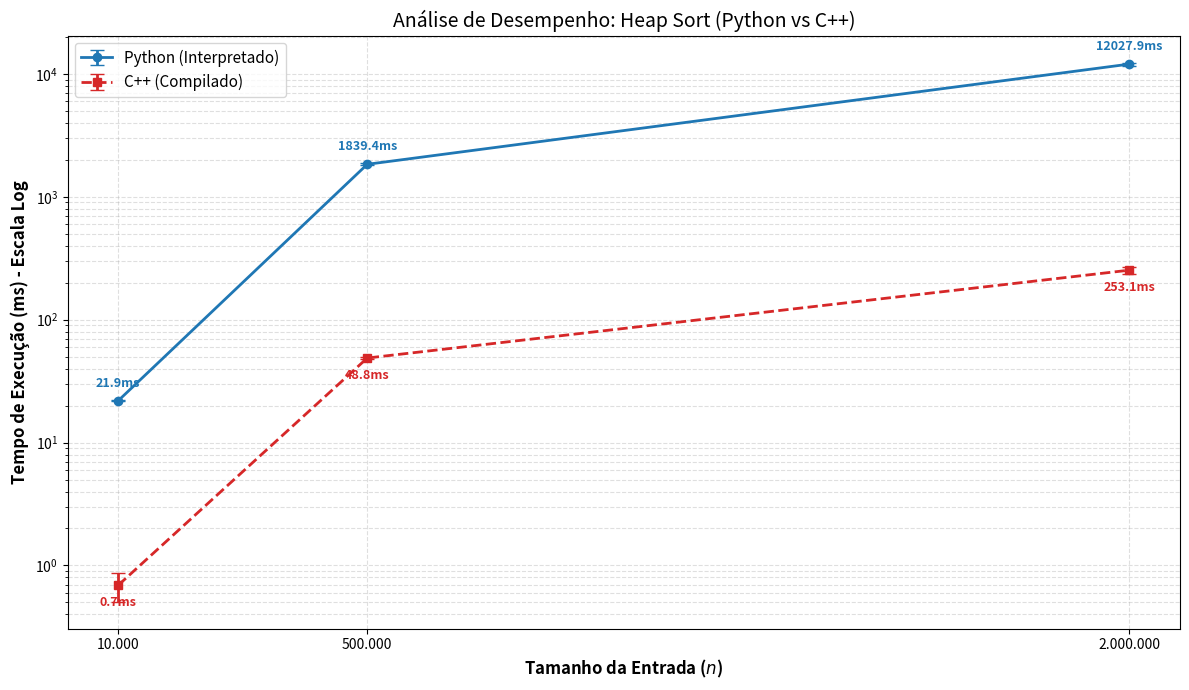

This chart was generated by the following Python code:
import matplotlib.pyplot as plt
import numpy as np

tamanhos = [10000, 500000, 2000000]

py_media = [21.9416, 1839.4311, 12027.9302]
py_desvio = [0.1733, 36.7408, 358.8735]  


cpp_media = [0.6912, 48.7736, 253.0781]  

cpp_desvio = [0.1841, 0.5261, 16.2405] 

plt.figure(figsize=(12, 7))
plt.errorbar(tamanhos, py_media, yerr=py_desvio, 
             fmt='-o', linewidth=2, capsize=5, 
             color='#1f77b4', label='Python (Interpretado)')
plt.errorbar(tamanhos, cpp_media, yerr=cpp_desvio, 
             fmt='--s', linewidth=2, capsize=5, 
             color='#d62728', label='C++ (Compilado)')

plt.xlabel('Tamanho da Entrada ($n$)', fontsize=12, fontweight='bold')
plt.ylabel('Tempo de Execução (ms) - Escala Log', fontsize=12, fontweight='bold')
plt.title('Análise de Desempenho: Heap Sort (Python vs C++)', fontsize=14)
plt.yscale('log')

def anotar_pontos(xs, ys, cor, offset_y):
    for x, y in zip(xs, ys):
        if y > 0:
            plt.annotate(f'{y:.1f}ms', 
                        (x, y), 
                        textcoords="offset points", 
                        xytext=(0, offset_y), 
                        ha='center', fontsize=9, color=cor, fontweight='bold')

anotar_pontos(tamanhos, py_media, '#1f77b4', 10)  
anotar_pontos(tamanhos, cpp_media, '#d62728', -15) 

plt.grid(True, which="both", ls="--", alpha=0.4)
plt.legend(fontsize=11, loc='upper left')
plt.xticks(tamanhos, labels=[f'{n:,}'.replace(',', '.') for n in tamanhos]) 
plt.tight_layout()
plt.savefig('grafico_robusto_heapsort.png', dpi=300) 
print("Gráfico salvo como 'grafico_robusto_heapsort.png'")
plt.show()